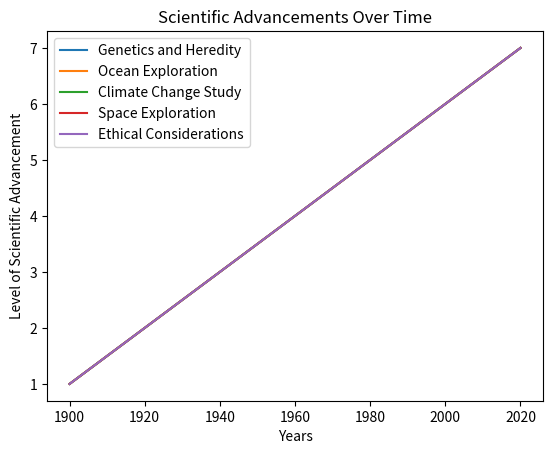

Write the Python code that produced this figure.
import matplotlib.pyplot as plt

years = [1900, 1920, 1940, 1960, 1980, 2000, 2020]
genetics_advancement = [1, 2, 3, 4, 5, 6, 7]
ocean_exploration_advancement = [1, 2, 3, 4, 5, 6, 7]
climate_change_advancement = [1, 2, 3, 4, 5, 6, 7]
space_exploration_advancement = [1, 2, 3, 4, 5, 6, 7]
ethical_considerations = [1, 2, 3, 4, 5, 6, 7]

plt.plot(years, genetics_advancement, label='Genetics and Heredity')
plt.plot(years, ocean_exploration_advancement, label='Ocean Exploration')
plt.plot(years, climate_change_advancement, label='Climate Change Study')
plt.plot(years, space_exploration_advancement, label='Space Exploration')
plt.plot(years, ethical_considerations, label='Ethical Considerations')

plt.xlabel('Years')
plt.ylabel('Level of Scientific Advancement')
plt.title('Scientific Advancements Over Time')
plt.legend()
plt.savefig('img.png')